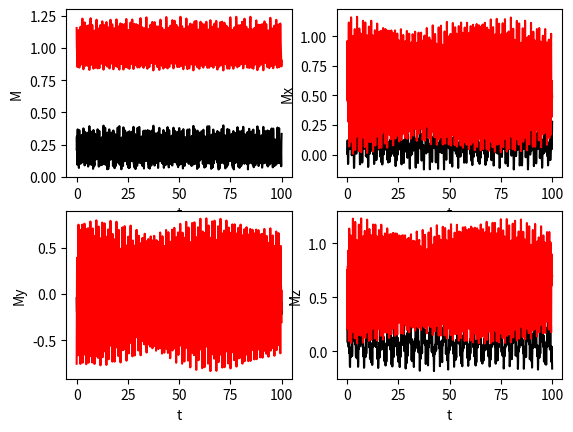

Reproduce this figure in Python.
import numpy as np
import scipy.linalg as linalg
import matplotlib.pyplot as plt


sigma_0 = np.array([[1,0],[0,1]])
sigma_1 = np.array([[0, 1], [1, 0]])
sigma_2 = np.array([[0, -1.j], [1.j, 0]])
sigma_3 = np.array([[1, 0], [0, -1]])
sigma = [sigma_0,0.5*sigma_1,0.5*sigma_2,0.5*sigma_3]
sigma_p = sigma[1] + 1.j*sigma[2]
sigma_m = sigma[1] - 1.j*sigma[2]

class system:

    def __init__(self, w):
        hbar = 1#1.054571817e-34
        k_b = 1#1.38e-23
        T = 1#300
        beta = (hbar * w) / (k_b * T)
        a=1
        w_mw = a*(w[0] - w[1])

        I1,I2,I = [0,0,0,0],[0,0,0,0],[0,0,0,0]
        for n in range(4):
            I1[n] = np.kron(sigma[n],sigma[0])
            I2[n] = np.kron(sigma[0],sigma[n])
            I[n] = I1[n] + I2[n]

        Hamiltonian0 = w[0]*I1[3] - w[1]*I2[3]
        HamiltonianA = 2*(np.pi*J+d)*np.kron(sigma[3],sigma[3])
        HamiltonianB = 0.5*(2*np.pi*J-d)*(np.kron(sigma_p,sigma_m)+np.kron(sigma_m,sigma_p))
        HamiltonianMW = w_mw*I2[1]
        
        Hamiltonian = Hamiltonian0 + HamiltonianA + HamiltonianB
        
        #diagonalise H and rewrite d.operator in new basis
        eigval,eigvec = linalg.eig(Hamiltonian)
        idx = eigval.argsort()[::-1]
        self.eigval = eigval[idx]
        self.eigvec = eigvec[:,idx]
        self.eigvec_i = linalg.inv(self.eigvec)

        self.H = self.diag(Hamiltonian) + self.diag(HamiltonianMW)

        self.I1,self.I2 = [0,0,0,0],[0,0,0,0]
        for n in range(4):
            self.I1[n] = self.diag(I1[n])
            self.I2[n] = self.diag(I2[n])

        self.Density_Operator = 0.125*(I[0] + beta[0]*I1[3] + beta[1]*I2[3])
        print(self.Density_Operator)

        self.Density_Operator = self.diag(self.Density_Operator)

        
    def evolve(self):
        N = 1000
        End = 100
        T = np.linspace(0, End, N)
        delta_t = End/N
        
        m1,m2 = np.zeros([4,T.size]),np.zeros([4,T.size])

        for n in range(N):
            self.Density_Operator = linalg.expm(1.j * self.H * delta_t) @ (self.Density_Operator @ linalg.expm(-1.j * self.H * delta_t))

            for a in [1,2,3]:
                m1[a,n] = np.trace(self.I1[a] @ self.Density_Operator)
                m2[a,n] = np.trace(self.I2[a] @ self.Density_Operator)
            
            m1[0,n] = ((m1[1,n]**2)+(m1[2,n]**2)+(m1[3,n]**2))**0.5
            m2[0,n] = ((m2[1,n]**2)+(m2[2,n]**2)+(m2[3,n]**2))**0.5   
         
        fig, ((ax1, ax2), (ax3, ax4)) = plt.subplots(2, 2)
        
        ax1.plot(T,m1[0,:],'k',T,m2[0,:],'r')
        ax1.set(xlabel='t',ylabel='M')

        ax2.plot(T,m1[1,:],'k',T,m2[1,:],'r')
        ax2.set(xlabel='t',ylabel='Mx')
        
        ax3.plot(T,m1[2,:],'k',T,m2[2,:],'r')
        ax3.set(xlabel='t',ylabel='My')
        
        ax4.plot(T,m1[3,:],'k',T,m2[3,:],'r')
        ax4.set(xlabel='t',ylabel='Mz')
        
    def diag(self, operator):
        return (self.eigvec_i @ (operator @ self.eigvec))
    
    def undiag(self, operator):
        return (self.eigvec @ (operator @ self.eigvec_i))

w_n,w_e = 600e6,395e9
w = np.array([1,10])
#2.002,2.006,2.004 - g tensor
#g=2.002
J=1
d=0

x = system(w)

x.evolve()
